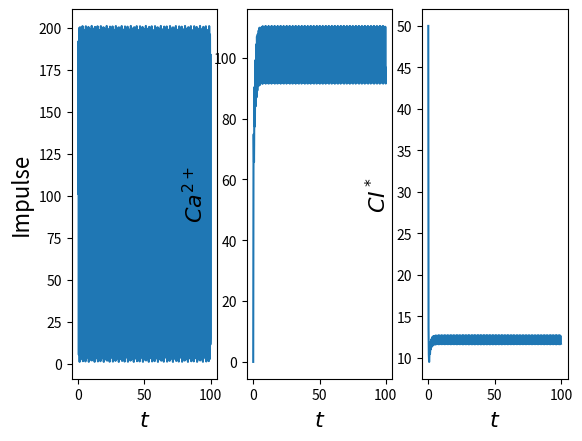

Write the Python code that produced this figure.
# Purposes: deterministic/ continuous apprpoximation of ODEs derived from chemical reaction network
# attempts to back out firing rate via proportional feedback given recorded concentrations of CI^* (from Janelia)  
import numpy as np
import matplotlib.pyplot as plt
from scipy.integrate import solve_ivp
import scipy.io
import os
import sys
import time

def impulseSine(t):
    T = 3
    A = 10
    signal = A*np.abs(np.sin(np.pi*t/T))
    return signal

def impulseSineSimple(t):
    A = 100
    omega = 10
    signal = A*np.sin(omega*t) + A+1
    return signal

def impulseSawSym(t):
    # can only be called on a single element
    A = 10
    T = 5
    if t % T < T/2:        
        signal = 2*A*(t% T)/T
    elif t % T >= T/2:
        signal = A - 2*A*(t % T)/T
    return signal

def impulseSaw(t):
    A = 10
    T = 5        
    signal = 2*A*(t% T)/T
    return signal


def impulseSquare(t):
    T = 5
    A = 50
    if t % T < T/2:
        signal = A
    elif t % T >= T/2:
        signal = 0
    return signal

def impulseSquareSingle(t):
    T = 5
    A = 50
    if t < T:
        signal = A
    elif t >= T:
        signal = 0
    return signal


def impulseRamp(t):
    A = 10
    T = 5
    if t % T < T/2:
        signal = A*(t % T)/T
    elif t % T >= T/2:
        signal = 2*T - A*(t % T)/T
    return signal

def CRN(t, A):
    """
    Defines the differential equations for a coupled chemical reaction network.
    
    Arguments: 
        A : vector of the state variables: Ca^{2+}, CI^* respectively. 
                A = [x, z]
        t : time
        p : vector of the parameters:
                p = [kf, kr, alpha, gamma]
        s :  must be one of the impulse functions above, e.g., impulseSquare(t)
             remember to change this in plotting functions below as well. 
    """
    x, z = A
    #kf, kr, alpha, gamma, beta = p
    kf, kr, alpha, gamma, L = p

    # define chemical master equation 
    # this is the RHS of the system     
    
    s = impulseSineSimple(t)

    du = [alpha*s - gamma*x + kr*z - kf*x*(L-z), # + beta 
        kf*x*(L-z) - kr*z] 
    
    return du


if __name__=="__main__":

    n = 1000
    imRate = 11.4
    tEnd = n*(1/imRate)
    tEnd = 100
    timeVec = np.linspace(0, tEnd, n)
    tsolve = [0, tEnd]

    # define initial conditions
    X = 0 #Ca^{2+}
    Z = 50  #CI^* #was previously 0, real data readouts start with some concentration.

    # define constants/reaction parameters, kr << kf
    kf = 0.0513514
    kr = 7.6
    alpha = 1
    gamma = 1    
    # total sum of calcium indicator
    L = 30
    
    # pack up parameters and ICs
    p = [kf, kr, alpha, gamma, L]
    u0 = [X, Z]

    start = time.time()
    sol = solve_ivp(CRN, tsolve, u0, t_eval=timeVec)
    end = time.time()

    print('Total solve time ', end - start)
  
    # plot signal, response in both state variables
    fig, axs = plt.subplots(1, 3)
    
    # plots sawtooth impulse, use this format for things called on individal time moments.
    #pulse = np.zeros(len(sol.t))
    #for i in range(len(sol.t)):
    #    pulse[i] = impulseSaw(sol.t[i])
    #axs[0].plot(sol.t, pulse)

    # plots square impulse, use this format for things called on individal time moments.
    #pulse = np.zeros(len(sol.t))
    #for i in range(len(sol.t)):
    #    pulse[i] = impulseSquare(sol.t[i])
    #axs[0].plot(sol.t, pulse)
    
    #pulse = np.zeros(len(sol.t))
    #for i in range(len(sol.t)):
    #    pulse[i] = impulseSquareSingle(sol.t[i])
    #axs[0].plot(sol.t, pulse)

    pulse = np.zeros(len(sol.t))
    for i in range(len(sol.t)):
        pulse[i] = impulseSineSimple(sol.t[i])
    #axs[0].plot(sol.t, pulse)


    # plots simple sine impulse
    axs[0].plot(sol.t, pulse)
    axs[0].set_xlabel(r'$t$', fontsize = 16)
    axs[0].set_ylabel(r'Impulse', fontsize=16)
    
    axs[1].plot(sol.t, sol.y[0, :])
    axs[1].set_xlabel(r'$t$', fontsize = 16)
    axs[1].set_ylabel(r'$Ca^{2+}$', fontsize=16)
    
    axs[2].plot(sol.t, sol.y[1, :])
    axs[2].set_xlabel(r'$t$', fontsize = 16)
    axs[2].set_ylabel(r'$CI^*$', fontsize=16)
    



    plt.show()


